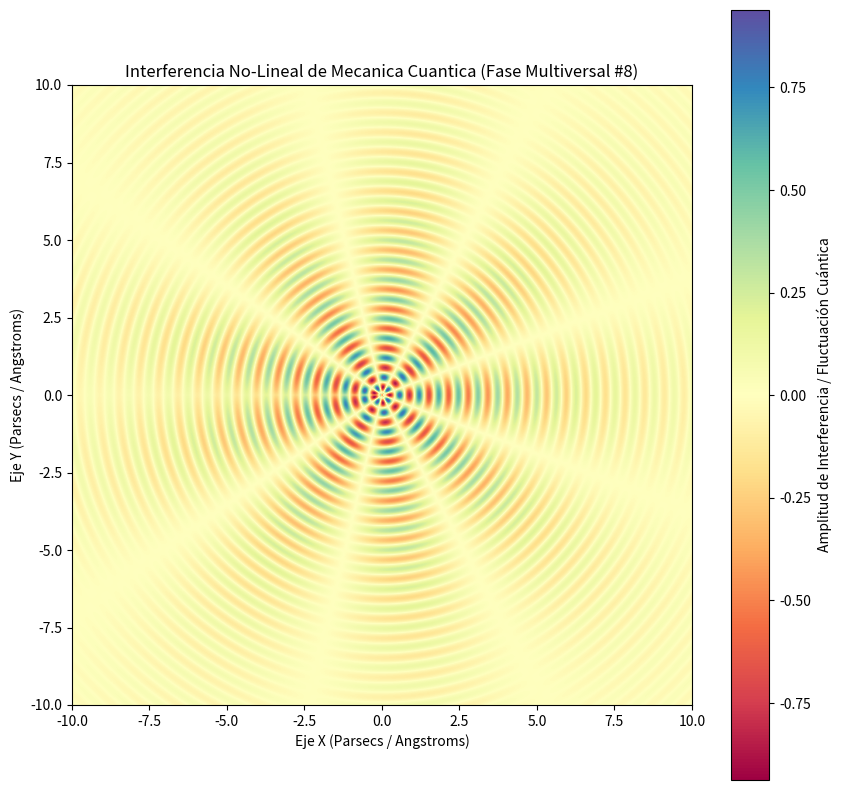

Write Python code to recreate this figure.
%matplotlib inline
# Simulación Multiversal: Mecanica Cuantica - Variante 8
import numpy as np
import matplotlib.pyplot as plt

# Parámetros Físicos No-Lineales
omega_1 = 9.918
omega_2 = 4.351
lambda_decay = 0.24
phase_shift = 2.169

x = np.linspace(-10, 10, 800)
y = np.linspace(-10, 10, 800)
X, Y = np.meshgrid(x, y)

# Dinámica de Fluidos / Campos Tensor-Escalares (Fase Multiversal)
R = np.sqrt(X**2 + Y**2) + 1e-5
Z = (np.sin(omega_1 * R + phase_shift) * np.cos(omega_2 * np.arctan2(Y, X))) * np.exp(-lambda_decay * R)

plt.figure(figsize=(10, 10))
plt.imshow(Z, cmap='Spectral', extent=[-10, 10, -10, 10], origin='lower')
plt.colorbar(label='Amplitud de Interferencia / Fluctuación Cuántica')
plt.title(r'Interferencia No-Lineal de Mecanica Cuantica (Fase Multiversal #8)')
plt.xlabel('Eje X (Parsecs / Angstroms)')
plt.ylabel('Eje Y (Parsecs / Angstroms)')
plt.show()
